pico-8 play session: no input (idle)

[t = 1 s] idle ~1s (no d-pad/buttons)
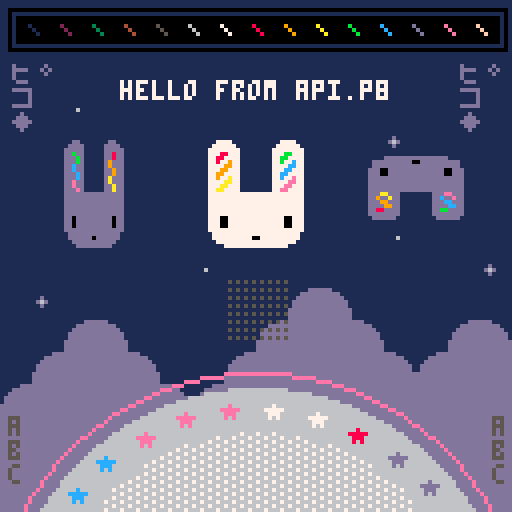
[t = 2 s] idle ~2s (no d-pad/buttons)
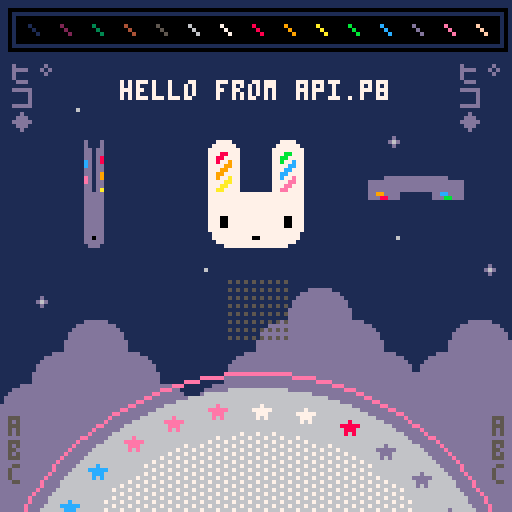
[t = 4 s] idle ~4s (no d-pad/buttons)
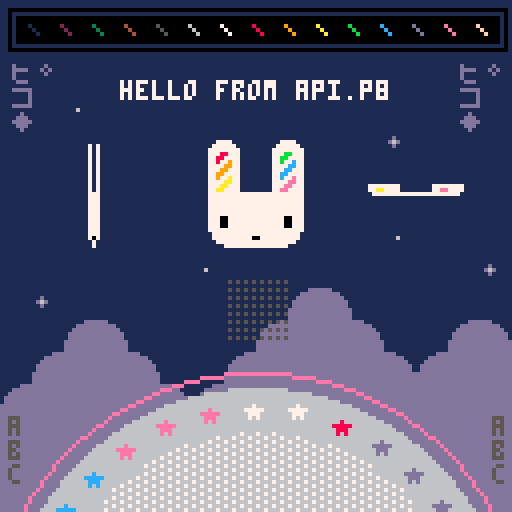
[t = 8 s] idle ~8s (no d-pad/buttons)
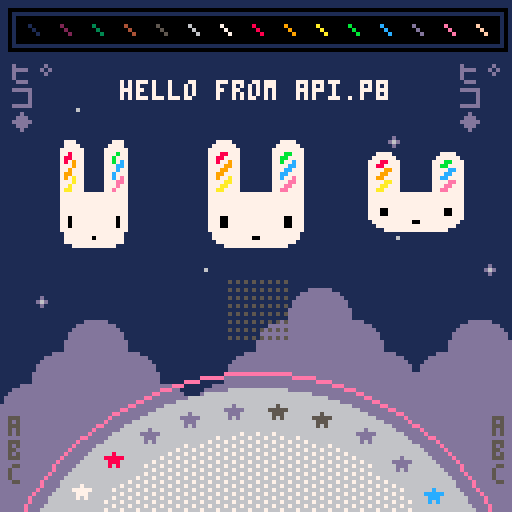

pico-8 cartridge
version 29
__lua__
-- api.p8 by zep
-- demos most api functions

-- _draw() called once per frame
function _draw()
	
	-- clear screen to dark blue
	cls(1)
	
	-- ❎: mess with camera / clipping
	camera() -- reset
	if (btn(❎)) then
	 camera(cos(t()/6)*20,0)
	 clip(4,16,120,96)--x,y,w,h
	end
	
	-- draw whole map
	map()
	
	-- circles  x,y,radius,col
	circfill(64,160,63,6)
	circ(64,160,67,14)
	
	-- with fill pattern
	fillp(░)
	circfill(64,160,52,7)
	fillp() -- reset
	
	-- rectangles x0,y0,x1,y1,col
	rectfill(4,4,124,10,0)
	rect(2,2,126,12,0)
	
	-- lines: x0,y0,x1,y1,col
	-- (palette at top)
	for i=1,15 do
	 line(i*8-1, 6, i*8+1, 8, i)
	end
	
	-- strings
 
	num=8
	str="hello "
	str..="from api.p"..num
	str_len=#str
	
	-- print: str,x,y,col
	print(str, 64-str_len*2, 20, 7)
	
	-- tables / arrays
	
	tbl={"a"} -- single element
	
	add(tbl,"b") -- add to end
	add(tbl,"d")
	add(tbl,"c")
	del(tbl,"d") --remove by value
	
	-- iterate over the table
	-- (draw letters bottom left)
	cursor(2,104,5) -- x,y,col
	foreach(tbl,print)
	
	-- another way to iterate
	cursor(123,104,5)
	for i in all(tbl) do
	 print(i)
	end
	
	-- iterate with a for loop
	-- starts at index 1! (not 0)
	tbl={"ヒ゜","コ","◆"}
	
	for i=1,#tbl do
	 print(tbl[i],2,  10+i*6,13)
	 print(tbl[i],114,10+i*6,13)
	end
	
	
	-- draw sprites
	palt(2,true) --draw transparent
	palt(0,false)--draw solid (eyes)
	spr(2,48,32,4,4)
	
	-- stretched sprites
	-- (spinning bunnys)
	
	-- w: width to draw
	-- (1 turn ever 2 seconds)
	w = cos(t()/2) * 32
	
	-- draw back sides indigo
	if (w < 0) pal(7,13)
	
	--[[
	sspr: stretch sprite
	■ first 4 parameters specify
	  the source rect (x,y,w,h)
	■ last 4 params specify the
	  rectangle to draw (x,y,w,h)
	--]]
	sspr(16,0,32,32,
	    24-w/2,32,w,32)
	-- re-use w to mean height
	-- for vertical spinning
	sspr(16,0,32,32,
	    88,48-w/2,32,w)
	
	pal() -- reset palette
	
	-- rotating star sprites
	for i=0,31 do
	
	 -- angle based on time
	 local a=(i+t()*2)/32
	 
	 -- screen position
	 sx=64 +cos(a)*57 - 4
	 sy=160+sin(a)*57 - 4
	 
	 -- grab pixels from spritesheet
	 -- to use as color
	 ssx = 64+i%16   -- x location
	 col=sget(ssx,0) -- grab it
	 
	 -- draw star in that color
	 pal(7,col) -- (remap white)
	 spr(16, sx,sy)
	 
	end
	pal() -- reset
	
	-- draw state of buttons
	for pl=0,7 do
		for b=0,7 do
		 sx=57+b*2
		 sy=70+pl*2
		 col=5
		 if (btn(b,pl)) col=b+7
		 pset(sx,sy,col)
		end
	end

end

-- _update(): called 30 fps
-- (use _update60 for 60fps)
function _update()
	
	-- button pressed: play a sfx
	if (btnp(🅾️)) then
		sfx(0)
	end
	
end

-- _init() called once at start
function _init()
	
	-- music loops every 4 patterns
	-- because the loop-back flag
	-- is set on pattern 3
	music(0)
	
end
__gfx__
00000000000000002222222222222222222222222222222200000dddddd00000ddd877eeecccdd55000000000000000000000000000000000000000000000000
000000000000000022222222222222222222222222222222000dddddddddd0000000000000000000000000000000000000000000000000000000000000000000
00700700000000002222222222222222222222222222222200dddddddddddd000000000000000000000000000000000000000000000000000000000000000000
0007700000000000222222777722222222222277772222220dddddddddddddd00000000000000000000000000000000000000000000000000000000000000000
0007700000000000222227777772222222222777777222220dddddddddddddd00000000000000000000000000000000000000000000000000000000000000000
007007000000000022227777777722222222777777772222dddddddddddddddd0000000000000000000000000000000000000000000000000000000000000000
000000000000000022227778877722222222777bb7772222dddddddddddddddd0000000000000000000000000000000000000000000000000000000000000000
00000000000000002222778877772222222277bb77772222dddddddddddddddd0000000000000000000000000000000000000000000000000000000000000000
00000000000000002222778779772222222277b77c772222dddddddd000000000000000000000000000000000000000000000000000000000000000000000000
0000000000000000222277779977222222227777cc772222dddddddd000000000000000000000000000000000000000000000000000000000000000000000000
000070000000000022227779977722222222777cc7772222dddddddd000000000000000000000000000000000000000000000000000000000000000000000000
00777770000000002222779977772222222277cc77772222dddddddd000000000000000000000000000000000000000000000000000000000000000000000000
0007770000000000222277977a772222222277c77e772222dddddddd000000000000000000000000000000000000000000000000000000000000000000000000
000707000000000022227777aa77222222227777ee772222dddddddd000000000000000000000000000000000000000000000000000000000000000000000000
00000000000000002222777aa77722222222777ee7772222dddddddd000000000000000000000000000000000000000000000000000000000000000000000000
0000000000000000222277aa77772222222277ee77772222dddddddd000000000000000000000000000000000000000000000000000000000000000000000000
00000000000000002222777777777777777777777777222200000000000000000000000000000000000000000000000000000000000000000000000000000000
00000000000000002222777777777777777777777777222200000000000000000000000000000000000000000000000000000000000000000000000000000000
00000000000000002222777777777777777777777777222200d00000000000000000000000000000000000000000000000000000000000000000000000000000
0000000000000000222277777777777777777777777722220d6d0000000600000000000000000000000000000000000000000000000000000000000000000000
00000000000000002222777777777777777777777777222200d00000000000000000000000000000000000000000000000000000000000000000000000000000
00000000000000002222777777777777777777777777222200000000000000000000000000000000000000000000000000000000000000000000000000000000
00000000000000002222777007777777777777700777222200000000000000000000000000000000000000000000000000000000000000000000000000000000
00000000000000002222777007777777777777700777222200000000000000000000000000000000000000000000000000000000000000000000000000000000
00000000000000002222777007777777777777700777222200000000000000000000000000000000000000000000000000000000000000000000000000000000
00000000000000002222777777777777777777777777222200000000000000000000000000000000000000000000000000000000000000000000000000000000
00000000000000002222277777777777777777777772222200000000000000000000000000000000000000000000000000000000000000000000000000000000
00000000000000002222277777777770077777777772222200000000000000000000000000000000000000000000000000000000000000000000000000000000
00000000000000002222227777777777777777777722222200000000000000000000000000000000000000000000000000000000000000000000000000000000
00000000000000002222222277777777777777772222222200000000000000000000000000000000000000000000000000000000000000000000000000000000
00000000000000002222222222222222222222222222222200000000000000000000000000000000000000000000000000000000000000000000000000000000
00000000000000002222222222222222222222222222222200000000000000000000000000000000000000000000000000000000000000000000000000000000
__map__
0000000000000000000000000000000000000000000000000000000000000000000000000000000000000000000000000000000000000000000000000000000000000000000000000000000000000000000000000000000000000000000000000000000000000000000000000000000000000000000000000000000000000000
0000000000000000000000000000000000000000000000000000000000000000000000000000000000000000000000000000000000000000000000000000000000000000000000000000000000000000000000000000000000000000000000000000000000000000000000000000000000000000000000000000000000000000
0000000000000000000000000000000000000000000000000000000000000000000000000000000000000000000000000000000000000000000000000000000000000000000000000000000000000000000000000000000000000000000000000000000000000000000000000000000000000000000000000000000000000000
0000270000000000000000000000000000000000000000000000000000000000000000000000000000000000000000000000000000000000000000000000000000000000000000000000000000000000000000000000000000000000000000000000000000000000000000000000000000000000000000000000000000000000
0000000000000000000000002600000000000000000000000000000000000000000000000000000000000000000000000000000000000000000000000000000000000000000000000000000000000000000000000000000000000000000000000000000000000000000000000000000000000000000000000000000000000000
0000000000000000002700000000000000000000000000000000000000000000000000000000000000000000000000000000000000000000000000000000000000000000000000000000000000000000000000000000000000000000000000000000000000000000000000000000000000000000000000000000000000000000
0000000000000000000000000000000000000000000000000000000000000000000000000000000000000000000000000000000000000000000000000000000000000000000000000000000000000000000000000000000000000000000000000000000000000000000000000000000000000000000000000000000000000000
0000000000000000000000002700000000000000000000000000000000000000000000000000000000000000000000000000000000000000000000000000000000000000000000000000000000000000000000000000000000000000000000000000000000000000000000000000000000000000000000000000000000000000
0000000000002700000000000000002600000000000000000000000000000000000000000000000000000000000000000000000000000000000000000000000000000000000000000000000000000000000000000000000000000000000000000000000000000000000000000000000000000000000000000000000000000000
0026000000000000000607000000000000000000000000000000000000000000000000000000000000000000000000000000000000000000000000000000000000000000000000000000000000000000000000000000000000000000000000000000000000000000000000000000000000000000000000000000000000000000
0000060700000000061616070000060700000000000000000000000000000000000000000000000000000000000000000000000000000000000000000000000000000000000000000000000000000000000000000000000000000000000000000000000000000000000000000000000000000000000000000000000000000000
0006161607000006161616160706161600000000000000000000000000000000000000000000000000000000000000000000000000000000000000000000000000000000000000000000000000000000000000000000000000000000000000000000000000000000000000000000000000000000000000000000000000000000
0616161616070616161616161616161600000000000000000000000000000000000000000000000000000000000000000000000000000000000000000000000000000000000000000000000000000000000000000000000000000000000000000000000000000000000000000000000000000000000000000000000000000000
1616161616161616161616161616161600000000000000000000000000000000000000000000000000000000000000000000000000000000000000000000000000000000000000000000000000000000000000000000000000000000000000000000000000000000000000000000000000000000000000000000000000000000
1616161616161616161616161616161600000000000000000000000000000000000000000000000000000000000000000000000000000000000000000000000000000000000000000000000000000000000000000000000000000000000000000000000000000000000000000000000000000000000000000000000000000000
1616161616161616161616161616161600000000000000000000000000000000000000000000000000000000000000000000000000000000000000000000000000000000000000000000000000000000000000000000000000000000000000000000000000000000000000000000000000000000000000000000000000000000
